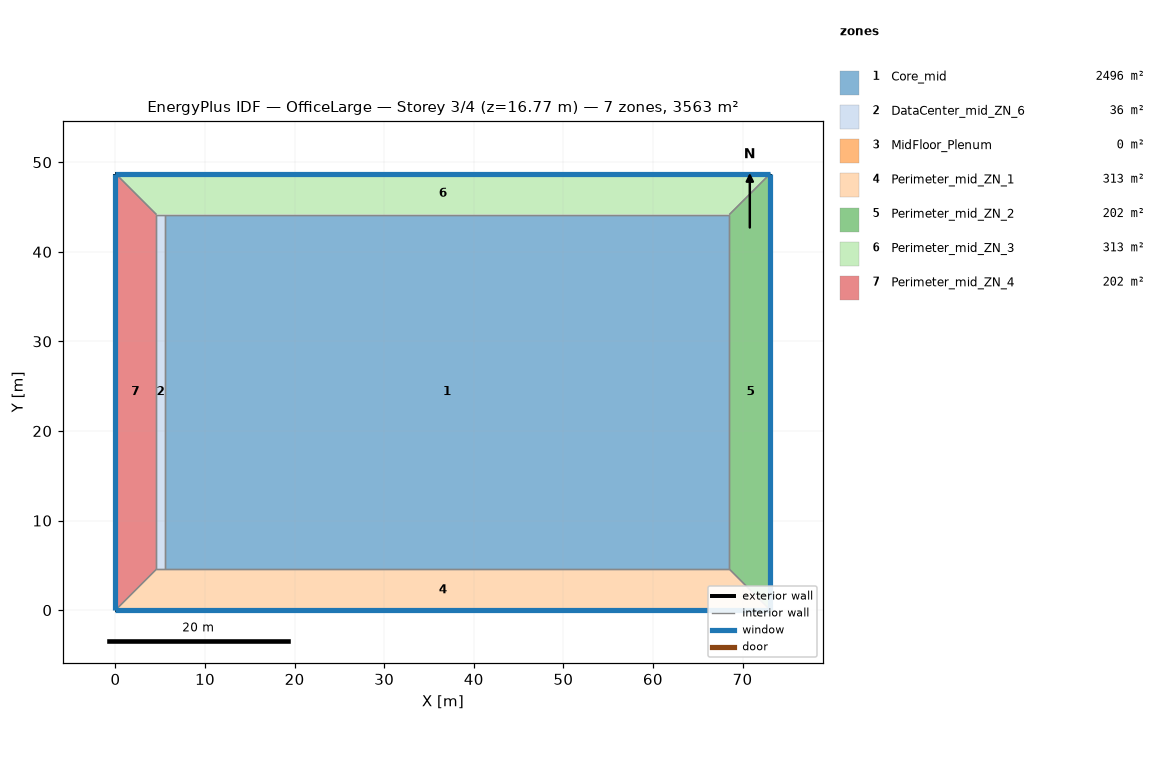
=== STOREY PLAN SPEC (per zone: floor XY polygon, exterior-wall plan segments, windows/doors) ===
zone 1: Core_mid  (2496.1 m²)
  floor: (68.53, 44.16) (68.53, 4.57) (5.49, 4.57) (5.49, 44.16)
  interior walls: 4
zone 2: DataCenter_mid_ZN_6  (36.2 m²)
  floor: (5.49, 44.16) (5.49, 4.57) (4.57, 4.57) (4.57, 44.16)
  interior walls: 4
zone 3: MidFloor_Plenum  (0.0 m²)
  exterior wall: (73.11, 48.74) – (0.00, 48.74)  [73.1 m]
  exterior wall: (0.00, 48.74) – (0.00, 0.00)  [48.7 m]
  exterior wall: (0.00, 0.00) – (73.11, 0.00)  [73.1 m]
  exterior wall: (73.11, 0.00) – (73.11, 48.74)  [48.7 m]
zone 4: Perimeter_mid_ZN_1  (313.4 m²)
  floor: (68.53, 4.57) (73.11, 0.00) (0.00, 0.00) (4.57, 4.57)
  exterior wall: (0.00, 0.00) – (73.11, 0.00)  [73.1 m]
    window: (0.00, 0.00) – (73.11, 0.00)  [115.9 m²]
  interior walls: 4
zone 5: Perimeter_mid_ZN_2  (202.0 m²)
  floor: (73.11, 48.74) (73.11, 0.00) (68.53, 4.57) (68.53, 44.16)
  exterior wall: (73.11, 0.00) – (73.11, 48.74)  [48.7 m]
    window: (73.11, 0.00) – (73.11, 48.74)  [77.3 m²]
  interior walls: 3
zone 6: Perimeter_mid_ZN_3  (313.4 m²)
  floor: (73.11, 48.74) (68.53, 44.16) (4.57, 44.16) (0.00, 48.74)
  exterior wall: (73.11, 48.74) – (0.00, 48.74)  [73.1 m]
    window: (73.11, 48.74) – (0.00, 48.74)  [115.9 m²]
  interior walls: 4
zone 7: Perimeter_mid_ZN_4  (202.0 m²)
  floor: (4.57, 44.16) (4.57, 4.57) (0.00, 0.00) (0.00, 48.74)
  exterior wall: (0.00, 48.74) – (0.00, 0.00)  [48.7 m]
    window: (0.00, 48.74) – (0.00, 0.00)  [77.3 m²]
  interior walls: 3

=== DERIVED (storey summary) ===
Building: OfficeLarge
Storey: 3 of 4  (floor level z = 16.77 m)
Storey gross floor area: 3563.1 m²
Zones on this storey: 7
  - Core_mid: floor 2496.1 m²
  - DataCenter_mid_ZN_6: floor 36.2 m²
  - MidFloor_Plenum: floor 0.0 m²; exterior wall 243.7 m (297.1 m²); WWR 0.0%
  - Perimeter_mid_ZN_1: floor 313.4 m²; exterior wall 73.1 m (200.6 m²); 1 window(s) 115.9 m²; WWR 57.8%
  - Perimeter_mid_ZN_2: floor 202.0 m²; exterior wall 48.7 m (133.7 m²); 1 window(s) 77.3 m²; WWR 57.8%
  - Perimeter_mid_ZN_3: floor 313.4 m²; exterior wall 73.1 m (200.6 m²); 1 window(s) 115.9 m²; WWR 57.8%
  - Perimeter_mid_ZN_4: floor 202.0 m²; exterior wall 48.7 m (133.7 m²); 1 window(s) 77.3 m²; WWR 57.8%
Zone adjacency (shared interzone walls):
  - Core_mid ↔ DataCenter_mid_ZN_6
  - Core_mid ↔ Perimeter_mid_ZN_1
  - Core_mid ↔ Perimeter_mid_ZN_2
  - Core_mid ↔ Perimeter_mid_ZN_3
  - DataCenter_mid_ZN_6 ↔ Perimeter_mid_ZN_1
  - DataCenter_mid_ZN_6 ↔ Perimeter_mid_ZN_3
  - DataCenter_mid_ZN_6 ↔ Perimeter_mid_ZN_4
  - Perimeter_mid_ZN_1 ↔ Perimeter_mid_ZN_2
  - Perimeter_mid_ZN_1 ↔ Perimeter_mid_ZN_4
  - Perimeter_mid_ZN_2 ↔ Perimeter_mid_ZN_3
  - Perimeter_mid_ZN_3 ↔ Perimeter_mid_ZN_4